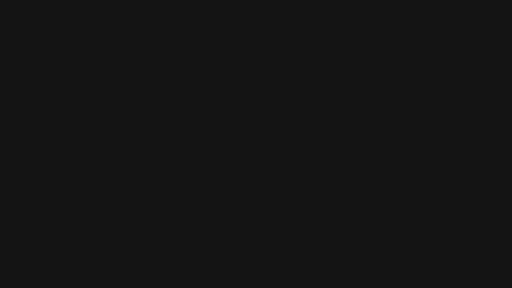
t = 0.00 s
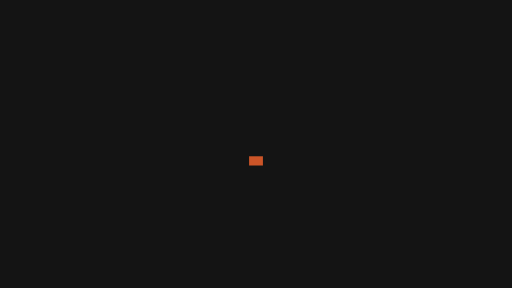
t = 0.15 s
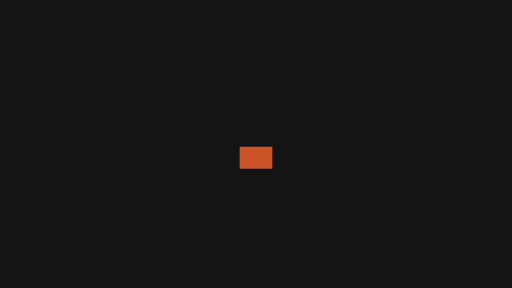
t = 0.23 s
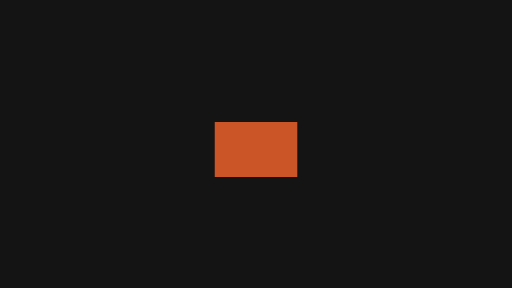
t = 0.38 s
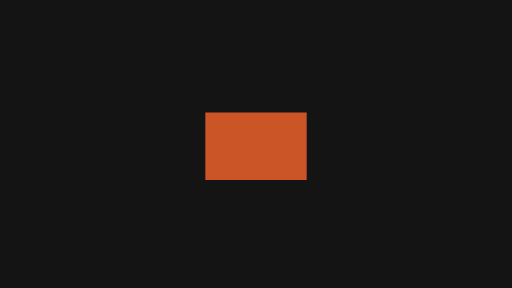
t = 0.45 s
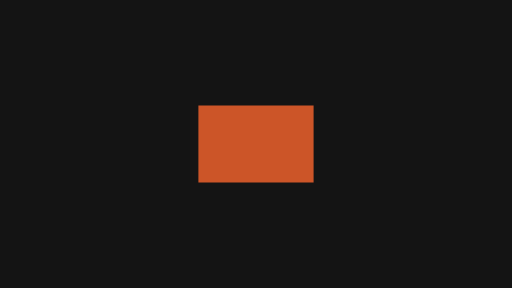
t = 0.60 s

The animated SVG that drew these frames (rendered in a browser with its animation timeline set to each time). Animation: 4 SMIL elements (animateTransform=4); one cycle of 0.60 s.

<svg xmlns="http://www.w3.org/2000/svg" width="320" height="180" viewBox="0 0 320 180">
  <g id="s-stage" fill="#141414">
    <path id="s-stage-shape" d="M 0 0 H 320 V 180 H 0 Z"/>
  </g>
  <g id="s-motion-enter-scale" fill="#cc5528" transform="translate(160 102) scale(0 0)">
    <animateTransform attributeName="transform" type="translate" begin="0s" end="0.6s" dur="0.6s" calcMode="linear" values="160 0;160.01 0;160 0" keyTimes="0;0.5;1" fill="freeze"/>
    <animateTransform attributeName="transform" type="translate" additive="sum" begin="0s" end="0.6s" dur="0.6s" calcMode="spline" values="0 102;0 90" keyTimes="0;1" keySplines="0.45 0 0.55 1" fill="freeze"/>
    <animateTransform attributeName="transform" type="scale" additive="sum" begin="0s" end="0.6s" dur="0.6s" calcMode="spline" values="0 1;1 1" keyTimes="0;1" keySplines="0.45 0 0.55 1" fill="freeze"/>
    <animateTransform attributeName="transform" type="scale" additive="sum" begin="0s" end="0.6s" dur="0.6s" calcMode="spline" values="1 0;1 1" keyTimes="0;1" keySplines="0.45 0 0.55 1" fill="freeze"/>
    <path id="s-motion-enter-scale-shape" d="M -36 -24 L 36 -24 L 36 24 L -36 24 Z"/>
  </g>
</svg>
